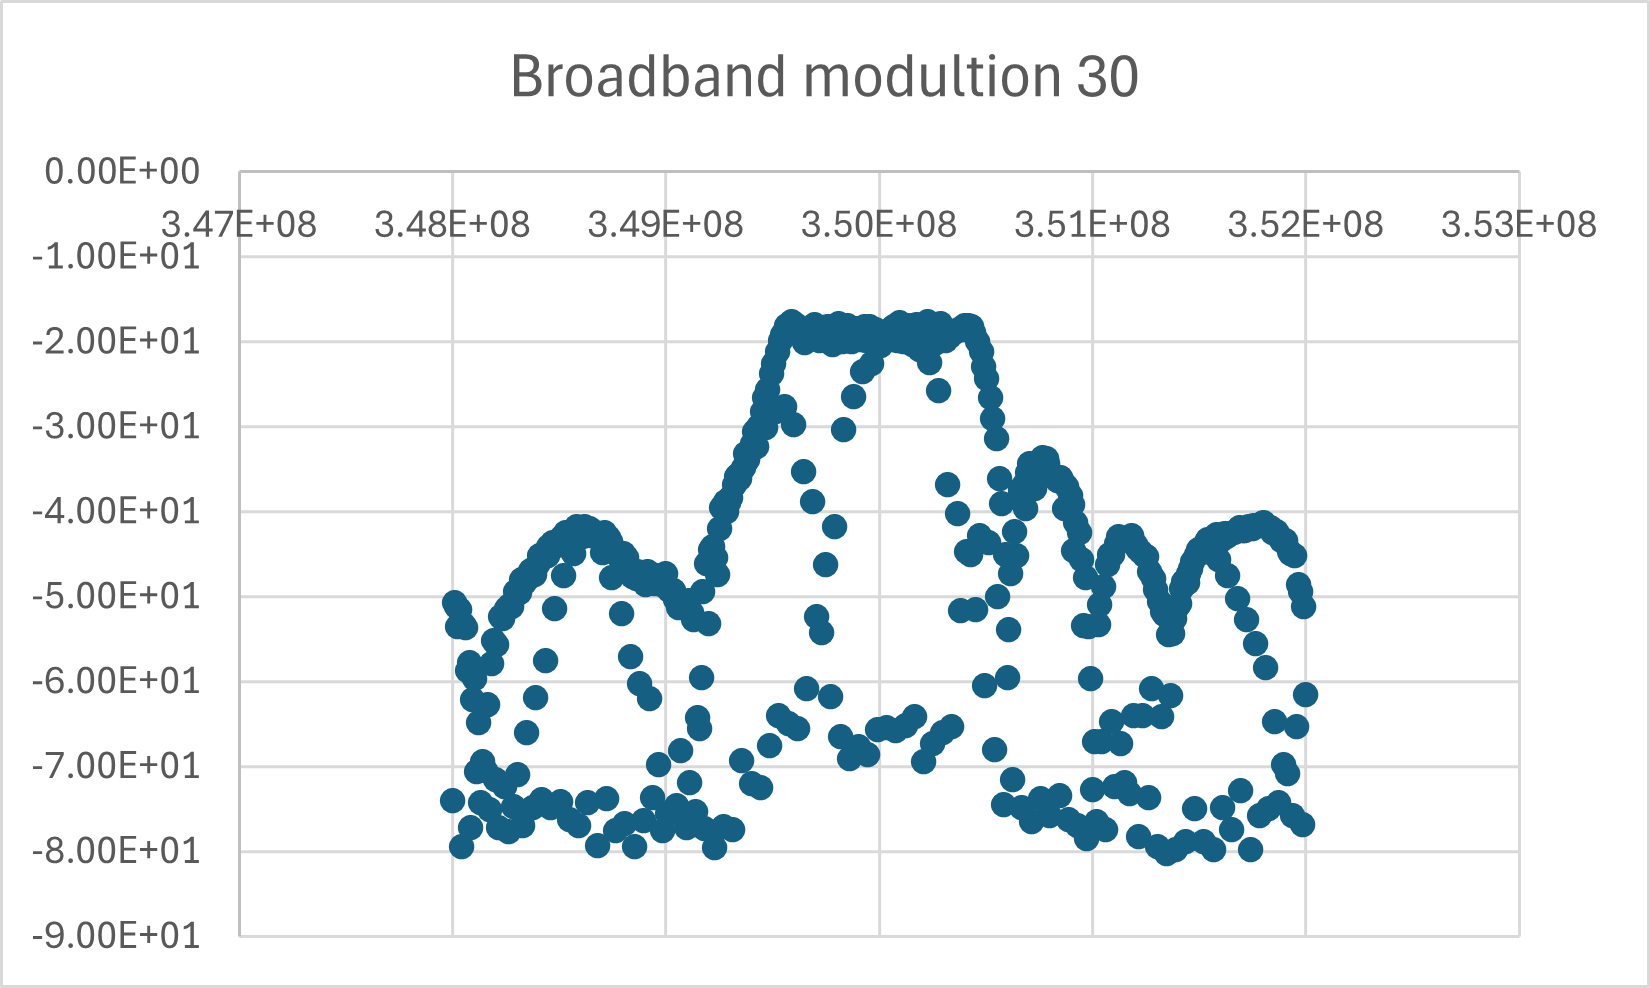

Data behind this chart, as committed beside it:
Machine Module, N9322C, CN0743A505
MCU Version, A.05.14
DSP Version, A.05.02.00 SA
FPGA Version, A.02.80
03:55:40 05.04.2024
Y Axis Scale, LOG
Y Axis Unit, dBm
Impedance, 50
Number of Points, 461
Sweep Time(s), 0.0437, AUTO
Start Frequency, +3.480000000e+08
Stop Frequency, +3.520000000e+08
Frequency Offset, +0.000000000e+00
Average Type, Log Pwr
RBW, +1.000000000e+03, MAN
VBW, +1.000000000e+03, AUTO
Sweep Type, Continuous
Sweep Mode, Sweep
Speed, Fast
PreAmp State, OFF
Ref Level, +3.000000000e+00
Attenuation, 25, AUTO
Ref Level Offset, +0.000000000e+00
X Axis Units, Hz
HiSensitive, OFF
Trigger Source, FreeRun
Trigger Level, +0.000000000e+00
Trigger Slope, RISE
Trigger Delay, +0.000000000e+00, OFF
Gate Sweep, OFF
Gate View, OFF
Gate Delay, +2.280000000e-03
Gate Length, +8.400000000e-04
Gate Source, External
Burst Level, -2.000000000e+01
Burst Trigger Slope, Rise
Timer Period, +3.120000000e-03
Timer Offset, +0.000000000e+00
Sync Source, Off
Apply Corrections, OFF
Antenna Unit, OFF
Correction1, Off
Correction2, Off
Correction3, Off
Correction4, Off
Marker Information
Trace Math, Off
Trace Math By, Log Power
Trace Variable A, Trace1
Trace Variable B, Trace2
Trace Variable C, Trace3
Trace Name, Trace1, 
Trace Count, 1, 
Trace Type, Clear Write, 
Trace Detector, Pos Peak, 
Trace Data
+3.480000000e+08, -7.403166962e+01, 
+3.480086957e+08, -5.066102982e+01, 
+3.480173913e+08, -5.122240067e+01, 
+3.480260870e+08, -5.350776291e+01, 
+3.480347826e+08, -5.148974991e+01, 
... 456 more rows
